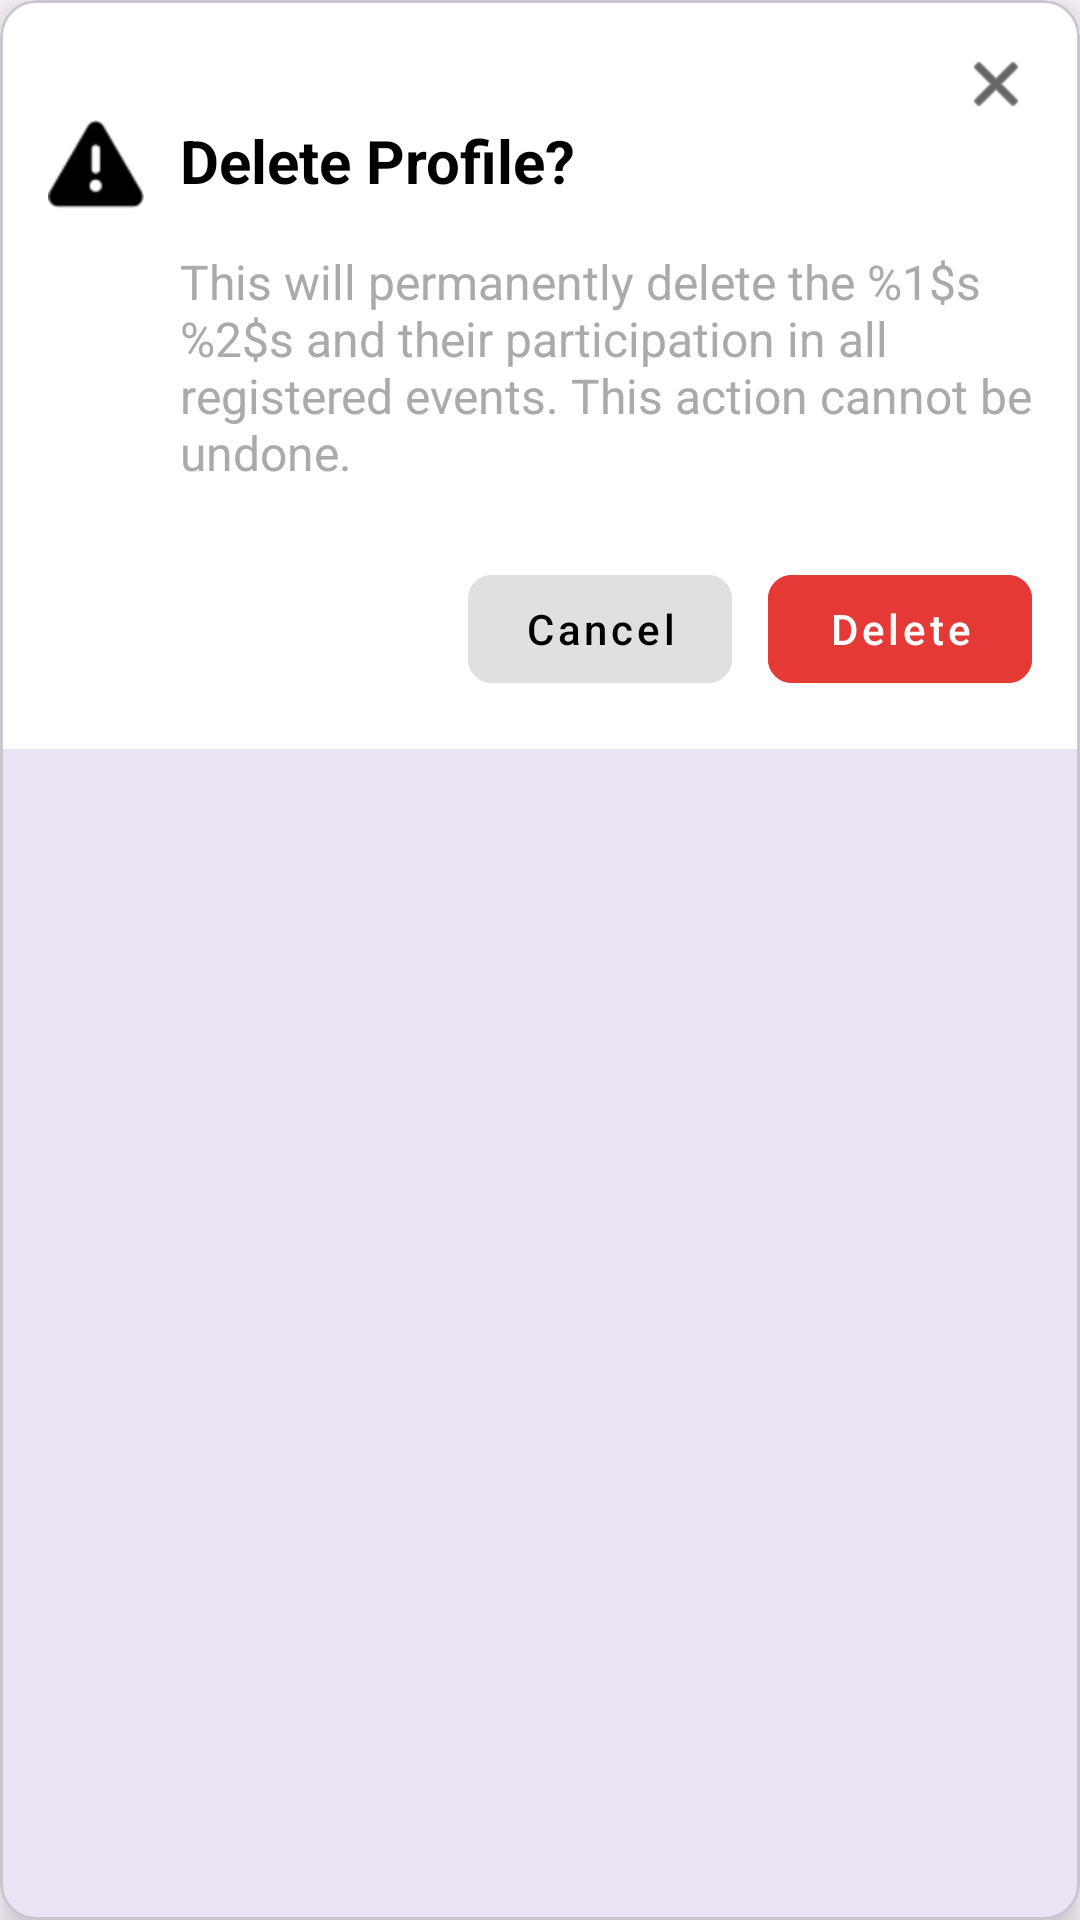

Produce the Android XML layout that renders to this screen, including the resource entries it uses.
<!-- AndroidManifest.xml: application theme Theme.Thevms -->
<!-- res/layout/dialog_delete_profile.xml -->
<?xml version="1.0" encoding="utf-8"?>
<com.google.android.material.card.MaterialCardView xmlns:android="http://schemas.android.com/apk/res/android"
    xmlns:app="http://schemas.android.com/apk/res-auto"
    android:layout_width="320dp"
    android:layout_height="wrap_content"
    android:layout_margin="24dp"
    app:cardCornerRadius="12dp"
    app:cardElevation="8dp"
    android:background="@android:color/white">

    <androidx.constraintlayout.widget.ConstraintLayout
        android:layout_width="match_parent"
        android:layout_height="wrap_content"
        android:padding="16dp"
        android:background="@android:color/white">

        <ImageView
            android:id="@+id/iv_close"
            android:layout_width="24dp"
            android:layout_height="24dp"
            android:contentDescription="Close dialog"
            android:src="@android:drawable/ic_menu_close_clear_cancel"
            app:layout_constraintEnd_toEndOf="parent"
            app:layout_constraintTop_toTopOf="parent"
            app:tint="@android:color/black" />

        <ImageView
            android:id="@+id/iv_alert_icon"
            android:layout_width="32dp"
            android:layout_height="32dp"
            android:contentDescription="Alert icon"
            android:src="@android:drawable/ic_dialog_alert"
            app:layout_constraintStart_toStartOf="parent"
            app:layout_constraintTop_toBottomOf="@id/iv_close"
            app:tint="@android:color/black" />

        <TextView
            android:id="@+id/tv_dialog_title"
            android:layout_width="0dp"
            android:layout_height="wrap_content"
            android:layout_marginStart="12dp"
            android:text="@string/delete_profile_title"
            android:textColor="@android:color/black"
            android:textSize="20sp"
            android:textStyle="bold"
            app:layout_constraintEnd_toEndOf="parent"
            app:layout_constraintStart_toEndOf="@id/iv_alert_icon"
            app:layout_constraintTop_toTopOf="@id/iv_alert_icon" />

        <TextView
            android:id="@+id/tv_dialog_message"
            android:layout_width="0dp"
            android:layout_height="wrap_content"
            android:layout_marginTop="16dp"
            android:text="@string/delete_profile_message_user"
            android:textColor="@android:color/darker_gray"
            android:textSize="16sp"
            app:layout_constraintEnd_toEndOf="parent"
            app:layout_constraintStart_toStartOf="@id/tv_dialog_title"
            app:layout_constraintTop_toBottomOf="@id/tv_dialog_title" />

        <LinearLayout
            android:layout_width="wrap_content"
            android:layout_height="wrap_content"
            android:layout_marginTop="24dp"
            android:orientation="horizontal"
            app:layout_constraintEnd_toEndOf="parent"
            app:layout_constraintTop_toBottomOf="@id/tv_dialog_message">

            <com.google.android.material.button.MaterialButton
                android:id="@+id/btn_dialog_cancel"
                style="@style/Widget.MaterialComponents.Button.UnelevatedButton"
                android:layout_width="wrap_content"
                android:layout_height="wrap_content"
                android:layout_marginEnd="12dp"
                android:backgroundTint="#E0E0E0"
                android:text="@string/delete_profile_cancel"
                android:textAllCaps="false"
                android:textColor="@android:color/black"
                app:cornerRadius="8dp" />

            <com.google.android.material.button.MaterialButton
                android:id="@+id/btn_dialog_delete"
                style="@style/Widget.MaterialComponents.Button.UnelevatedButton"
                android:layout_width="wrap_content"
                android:layout_height="wrap_content"
                android:backgroundTint="#E53935"
                android:text="@string/delete_profile_confirm"
                android:textAllCaps="false"
                android:textColor="@android:color/white"
                app:cornerRadius="8dp" />
        </LinearLayout>

    </androidx.constraintlayout.widget.ConstraintLayout>
</com.google.android.material.card.MaterialCardView>
<!-- resources referenced by this layout -->
<resources>
  <string name="delete_profile_cancel">Cancel</string>
  <string name="delete_profile_confirm">Delete</string>
  <string name="delete_profile_message_user">This will permanently delete the %1$s %2$s and their participation in all registered events. This action cannot be undone.</string>
  <string name="delete_profile_title">Delete Profile?</string>
  <style name="Theme.Thevms" parent="Base.Theme.Thevms" />
  <style name="Base.Theme.Thevms" parent="Theme.Material3.DayNight.NoActionBar">
          
          
      </style>
</resources>
